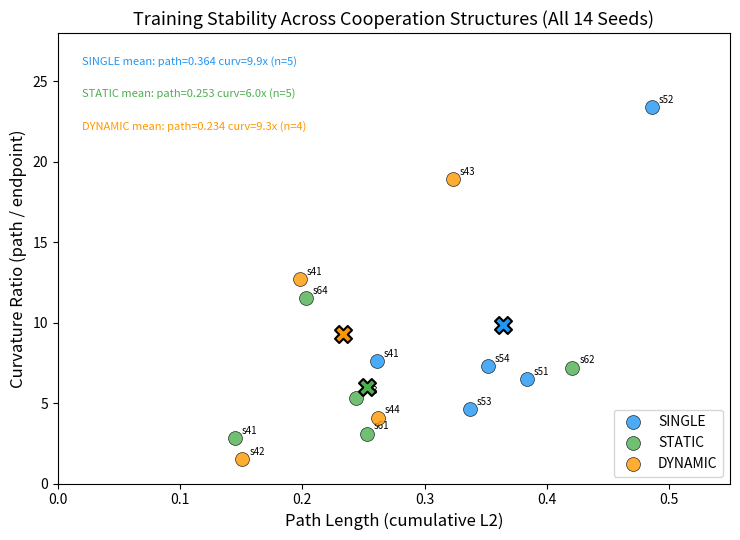

Generate this figure with matplotlib: (Note: this script raises an exception after producing the figure.)
"""Final stability map with all 14 seeds."""
import numpy as np
import matplotlib; matplotlib.use('Agg')
import matplotlib.pyplot as plt

data = {
    'SINGLE': [
        (0.261, 7.6, 41), (0.384, 6.5, 51), (0.486, 23.4, 52),
        (0.337, 4.6, 53), (0.352, 7.3, 54),
    ],
    'STATIC': [
        (0.145, 2.8, 41), (0.253, 3.1, 61), (0.421, 7.2, 62),
        (0.244, 5.3, 63), (0.203, 11.5, 64),
    ],
    'DYNAMIC': [
        (0.198, 12.7, 41), (0.151, 1.5, 42),
        (0.323, 18.9, 43), (0.262, 4.1, 44),
    ],
}
colors = {'SINGLE': '#2196F3', 'STATIC': '#4CAF50', 'DYNAMIC': '#FF9800'}

fig, ax = plt.subplots(figsize=(7.5, 5.5))

for mode, pts in data.items():
    paths = [p[0] for p in pts]
    curvs = [p[1] for p in pts]
    ax.scatter(paths, curvs, s=100, c=colors[mode], alpha=0.8,
               edgecolors='black', linewidth=0.5, label=mode, zorder=3)
    for pl, cv, seed in pts:
        ax.annotate(f's{seed}', (pl, cv), textcoords="offset points",
                     xytext=(5, 3), fontsize=7)
    p_mean = np.mean(paths)
    c_mean = np.mean(curvs)
    ax.scatter(p_mean, c_mean, marker='X', s=150, c=colors[mode],
               edgecolors='black', linewidths=1.5, zorder=4)

# Stats annotation
ax.text(0.02, 26, f'SINGLE mean: path=0.364 curv=9.9x (n=5)', fontsize=8, color=colors['SINGLE'])
ax.text(0.02, 24, f'STATIC mean: path=0.253 curv=6.0x (n=5)', fontsize=8, color=colors['STATIC'])
ax.text(0.02, 22, f'DYNAMIC mean: path=0.234 curv=9.3x (n=4)', fontsize=8, color=colors['DYNAMIC'])

ax.set_xlabel('Path Length (cumulative L2)', fontsize=12)
ax.set_ylabel('Curvature Ratio (path / endpoint)', fontsize=12)
ax.set_title('Training Stability Across Cooperation Structures (All 14 Seeds)', fontsize=13)
ax.legend(fontsize=10, loc='lower right')
ax.set_xlim(0, 0.55)
ax.set_ylim(0, 28)
fig.tight_layout()
fig.savefig('../paper/figures/fig_stability_map.pdf', dpi=300)
fig.savefig('../paper/figures/fig_stability_map.png', dpi=200)
print('Saved fig_stability_map (final)')

# Print stats
print('\n=== Final Stats ===')
for mode in ['SINGLE', 'STATIC', 'DYNAMIC']:
    pts = data[mode]
    paths = [p[0] for p in pts]
    curvs = [p[1] for p in pts]
    print(f'{mode:8} (n={len(pts)}): path={np.mean(paths):.3f}+-{np.std(paths):.3f}  '
          f'curv median={np.median(curvs):.1f}x  range=[{min(curvs):.1f}-{max(curvs):.1f}]x')
